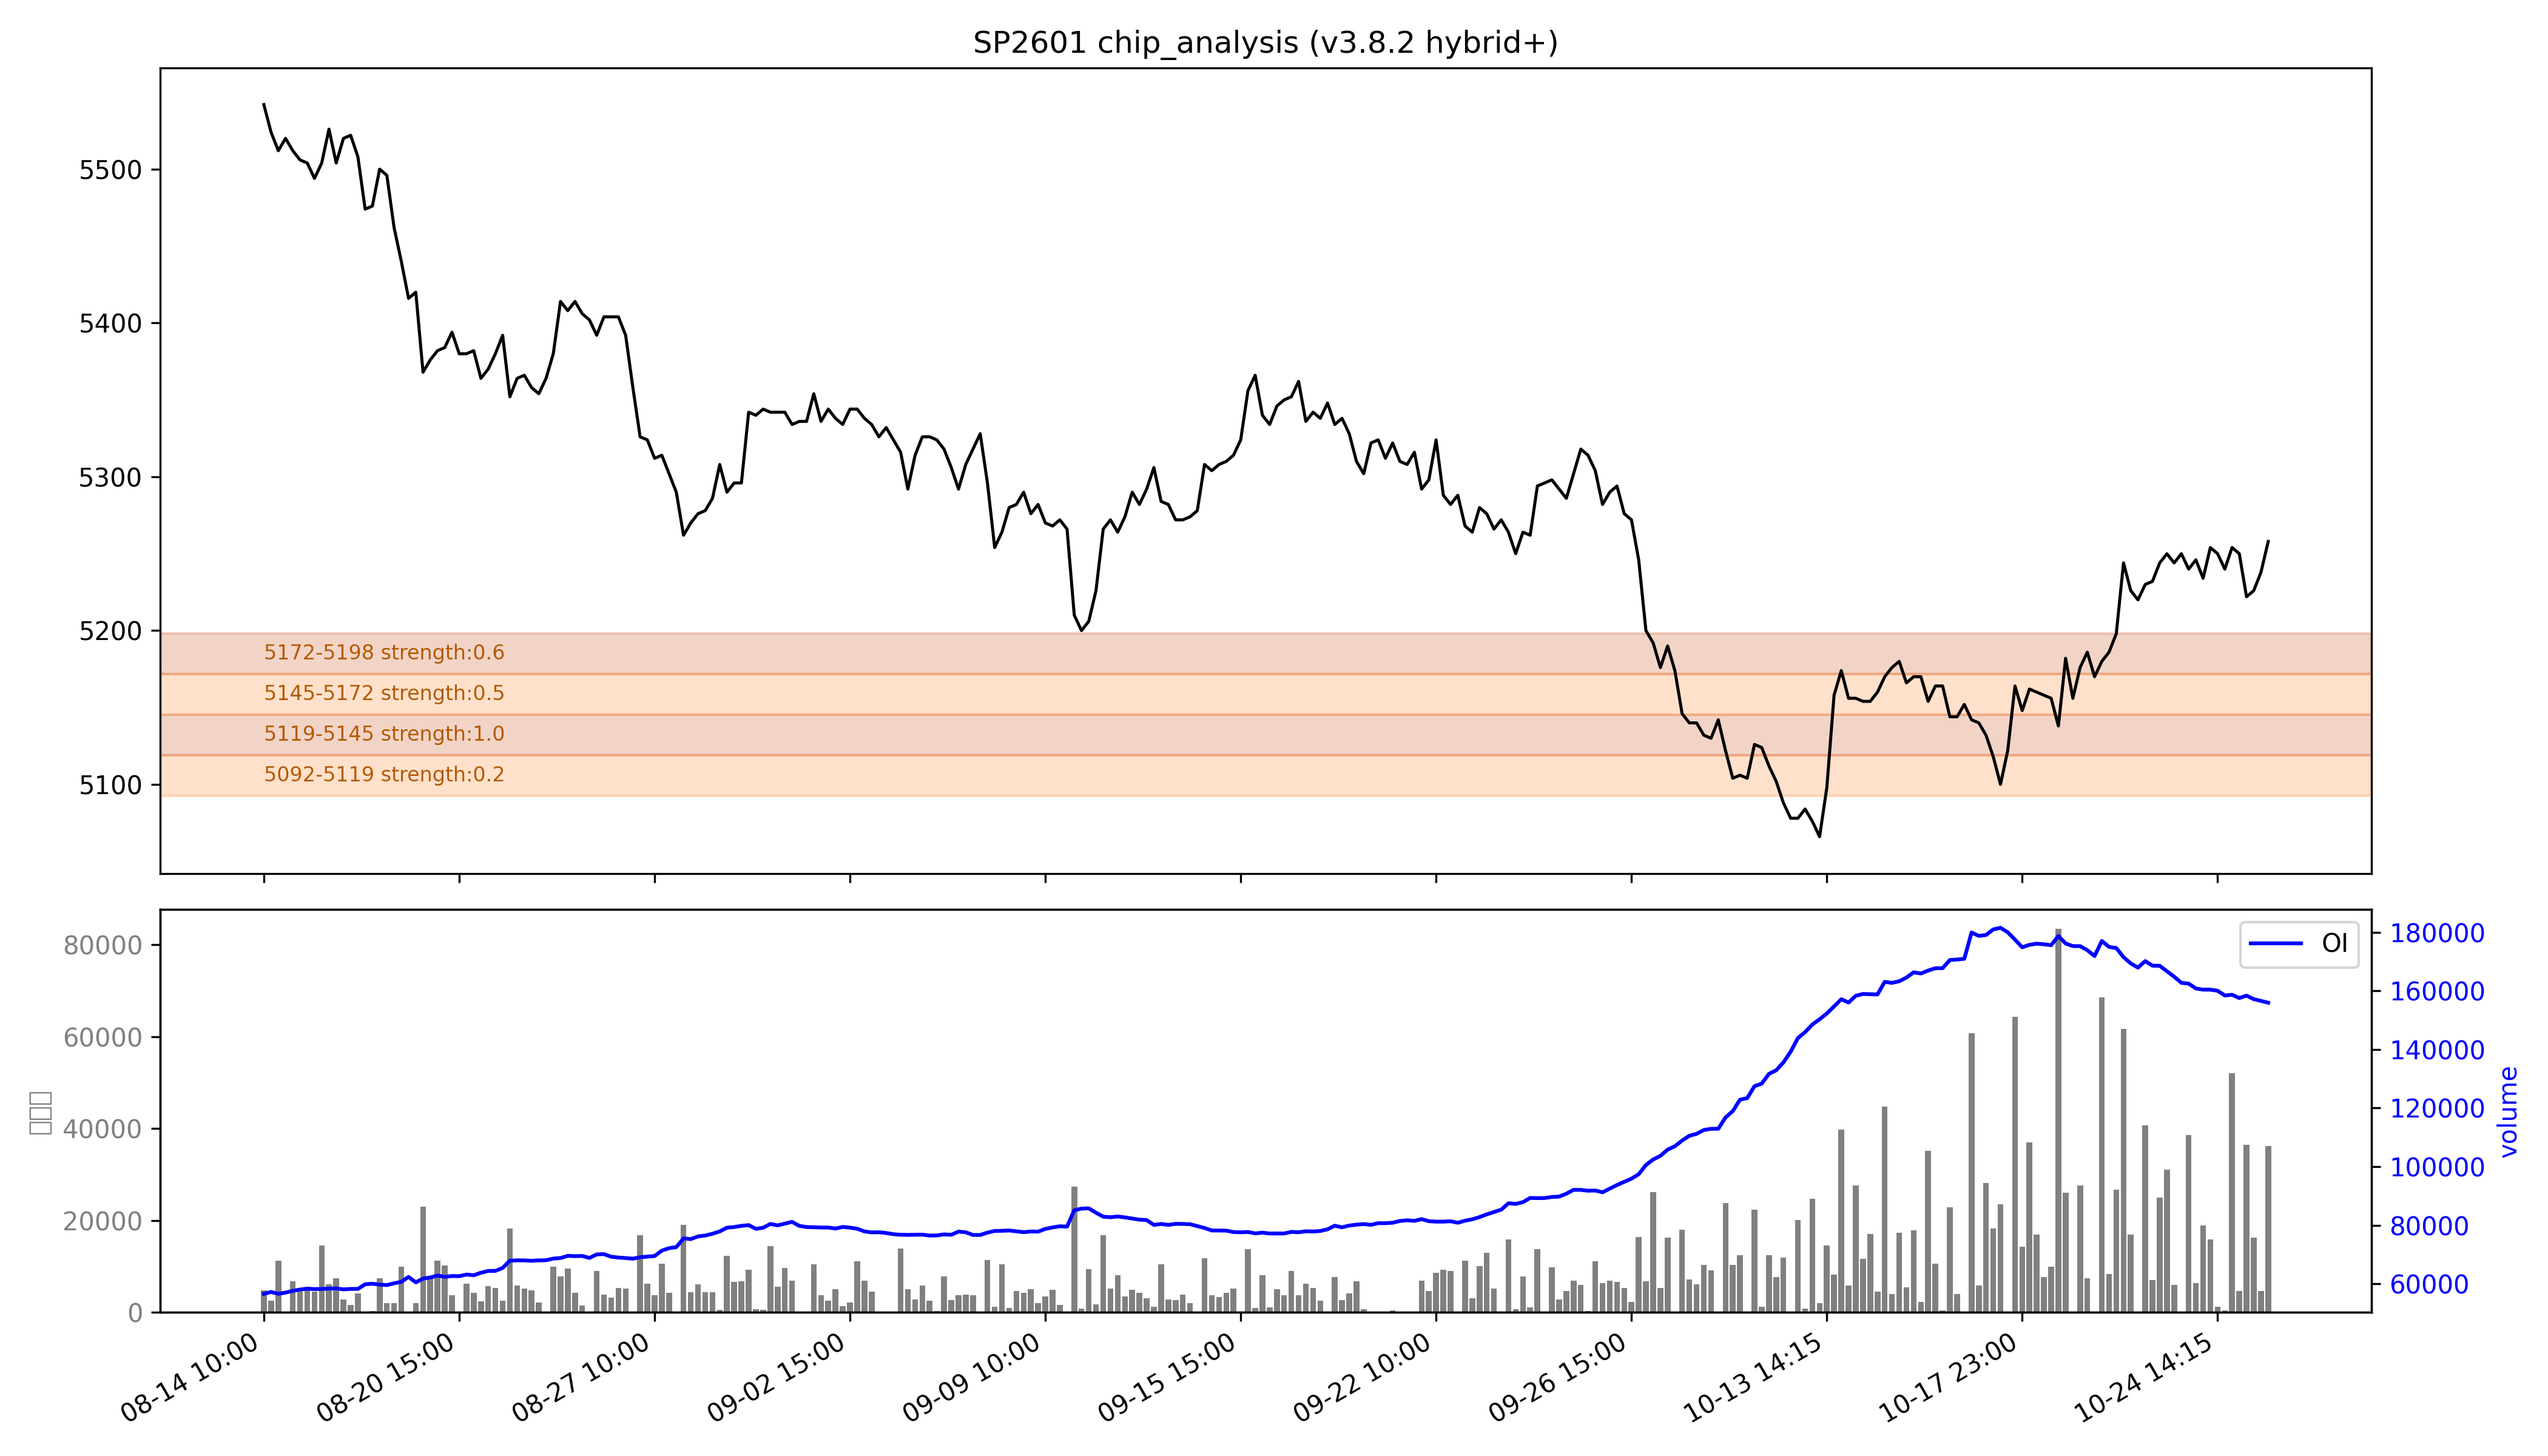

The data file committed next to this chart (first rows):
low, high, recent_strength, all_strength, avg_strength, persistent, zone_type
5092, 5119, 0.1, 0.2, 0.2, False, 短期区
5119, 5145, 强：1.0, 强：1.0, 强：1.0, True, 持久区
5145, 5172, 0.6, 0.5, 0.5, False, 短期区
5172, 5198, 0.6, 0.6, 0.6, True, 持久区
